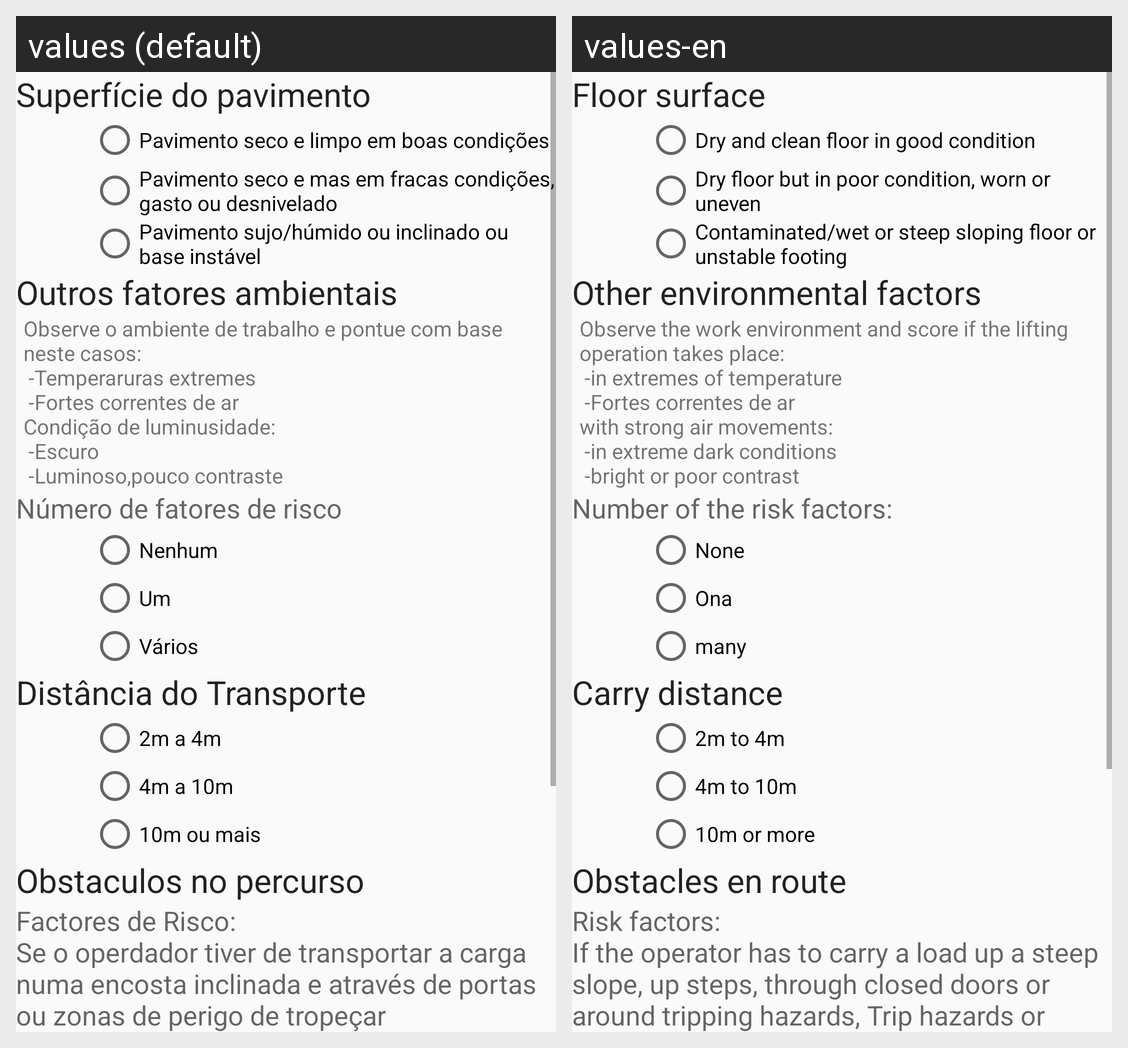

This grid shows one Android layout under two languages. Give, for every string resource on the screen, its name, the default text and each shown locale's text.
Android screen res/layout/content_sistema_mac_transporte3.xml rendered under 2 locales, left to right: values (default), values-en. Device: Nexus 5 (rendered at 1080×1920; each locale shown at half size, 540×960, under a caption strip naming it); theme AppTheme.
Strings drawn on this screen, with the default value and each locale's value (text and hints the layout hard-codes, and strings that could not be matched under every locale, appear in the picture but are not listed):

GamElevacaoSuperficiePavimentoTitulo
  values: Superfície do pavimento
  values-en: Floor surface

GamElevacaoSuperficiePavimento1
  values: Pavimento seco e limpo em boas condições
  values-en: Dry and clean floor in good condition

GamElevacaoSuperficiePavimento2
  values: Pavimento seco e mas em fracas condições, gasto ou desnivelado
  values-en: Dry floor but in poor condition, worn or uneven

GamElevacaoSuperficiePavimento3
  values: Pavimento sujo/húmido ou inclinado ou base instável
  values-en: Contaminated/wet or steep sloping floor or unstable footing

GamElevacaoOutrosFactoresTitulo
  values: Outros fatores ambientais
  values-en: Other environmental factors

GamElevacaoOutrosFactoresDescricao
  values: Observe o ambiente de trabalho e pontue com base neste casos:
       -Temperaruras extremes
       -Fortes correntes de ar 
      Condição de luminusidade: 
       -Escuro
       -Luminoso,pouco contraste
  values-en: Observe the work environment and score if the lifting operation takes place:
       -in extremes of temperature
       -Fortes correntes de ar 
      with strong air movements: 
       -in extreme dark conditions
       -bright or poor contrast

GamElevacaoOutrosFactoresSubtitulo
  values: Número de fatores de risco
  values-en: Number of the risk factors:

GamElevacaoOutrosFactoresOpcao0
  values: Nenhum
  values-en: None

GamElevacaoOutrosFactoresOpcao1
  values: Um
  values-en: Ona

GamElevacaoOutrosFactoresOpcao2
  values: Vários
  values-en: many

GamTransporteDistanciaTitulo
  values: Distância do Transporte
  values-en: Carry distance

GamTransporteDistancia1
  values: 2m a 4m
  values-en: 2m to 4m

GamTransporteDistancia2
  values: 4m a 10m
  values-en: 4m to 10m

GamTransporteDistancia3
  values: 10m ou mais
  values-en: 10m or more

GamTransporteObstaculosTitulo
  values: Obstaculos no percurso
  values-en: Obstacles en route

GamTransporteObstaculosDescricao
  values: Factores de Risco:
      Se o operdador tiver de transportar a carga numa encosta inclinada e através de portas ou zonas de perigo de tropeçar
      Se a tarefa envolve o transporte de carga pelas escadas acima
  values-en: Risk factors:
      If the operator has to carry a load up a steep slope, up steps, through closed doors or around tripping hazards, Trip hazards or steps
      If the task involves carrying the load up ladders

GamTransporteObstaculos1
  values: Nenhum
  values-en: None
